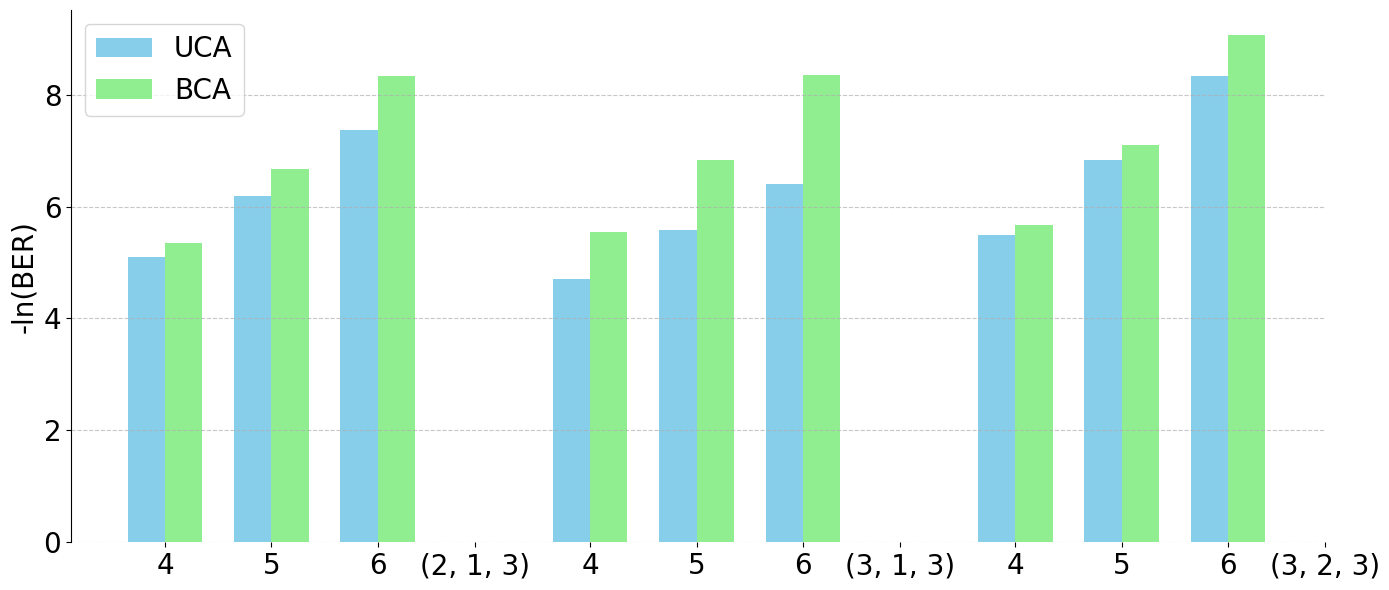

Generate this figure with matplotlib:
import numpy as np
import matplotlib.pyplot as plt

# 设置中文字体支持，可根据实际情况调整
plt.rcParams["font.family"] = ["SimHei", "WenQuanYi Micro Hei", "Heiti TC"]
plt.rcParams["axes.unicode_minus"] = False

# 数据整理，结构：{码字参数: {方法: {SNR: 对应值}}}
data = {
    "(2, 1, 3)": {
        "UCA": {4: 5.1, 5: 6.18, 6: 7.36},
        "BCA": {4: 5.35, 5: 6.68, 6: 8.34}
    },
    "(3, 1, 3)": {
        "UCA": {4: 4.71, 5: 5.58, 6: 6.41},
        "BCA": {4: 5.55, 5: 6.83, 6: 8.35}
    },
    "(3, 2, 3)": {
        "UCA": {4: 5.5, 5: 6.84, 6: 8.33},
        "BCA": {4: 5.67, 5: 7.1, 6: 9.06}
    }
}

# 方法列表
methods = ["UCA", "BCA"]
# SNR 列表
snrs = [4, 5, 6]
# 码字参数列表，用于横坐标分组
code_params = list(data.keys())

bar_width = 0.35  # 每组内柱子的宽度
# 计算横坐标位置，每个码字参数对应一组（包含多个 SNR ）
x = np.concatenate([np.arange(len(snrs)) + i * (len(snrs) + 1) for i in range(len(code_params))])

fig, ax = plt.subplots(figsize=(14, 6))

# 定义每种方法对应的颜色
method_colors = {
    "UCA": "skyblue",
    "BCA": "lightgreen"
}

# 遍历方法和码字参数绘制柱状图
for method_idx, method in enumerate(methods):
    for param_idx, param in enumerate(code_params):
        # 提取该码字参数、该方法在各 SNR 下的值
        values = [data[param][method][snr] for snr in snrs]
        # 计算该组柱子的横坐标偏移
        offset_x = np.arange(len(snrs)) + param_idx * (len(snrs) + 1)
        ax.bar(
            offset_x + method_idx * bar_width,
            values,
            width=bar_width,
            label=method if param_idx == 0 else "",
            color=method_colors[method]  # 指定每种方法对应的颜色
        )

# 隐藏上、右、下边框，仅保留左侧 y 轴
ax.spines['top'].set_visible(False)
ax.spines['right'].set_visible(False)
ax.spines['bottom'].set_visible(False)

# 重新计算 x 轴刻度位置，每个 SNR 对应一个刻度
xticks = []
xticklabels = []
for param_idx, param in enumerate(code_params):
    # 计算每个 SNR 对应柱子的中心位置
    for snr_idx, snr in enumerate(snrs):
        center_x = snr_idx + param_idx * (len(snrs) + 1) + bar_width / 2
        xticks.append(center_x)
        xticklabels.append(snr)
    # 在每组 SNR 之间添加码字参数标签
    if param_idx < len(code_params) :
        xticks.append((xticks[-1] + (param_idx + 1) * (len(snrs) + 1)) / 2)
        xticklabels.append(param)

# 设置横坐标刻度和标签
ax.set_xticks(xticks)
ax.set_xticklabels(xticklabels, fontsize=20)

# 旋转 x 轴标签以便更好显示

# 仅最左侧显示 y 轴刻度，隐藏其他子图（这里只有一个图，主要是规范设置 ）
# 若有多个子图，可通过循环控制，这里简单处理
ax.yaxis.set_ticks_position('left')

# 设置 y 轴刻度值字号
ax.tick_params(axis='y', labelsize=20)

# 添加 y 轴标签
ax.set_ylabel('-ln(BER)', fontsize=20)
# 添加图例，仅在合适位置显示一次，设置图例字号
ax.legend(fontsize=20)

# 添加网格线（可选，根据需求调整 ）
ax.grid(axis='y', linestyle='--', alpha=0.7)

plt.tight_layout()
plt.show()